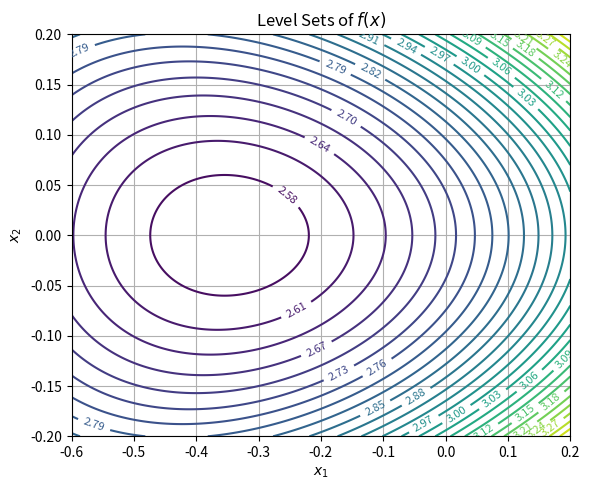

Write the Python code that produced this figure.
import numpy as np
import matplotlib.pyplot as plt

# Define the function f(x)
def f(x):
    return np.exp(x[0] + 3*x[1] - 0.1) + np.exp(x[0] - 3*x[1] - 0.1) + np.exp(-x[0] - 0.1)

# Create a meshgrid over the domain
x1 = np.linspace(-0.6, 0.2, 400)
x2 = np.linspace(-0.2, 0.2, 400)
X1, X2 = np.meshgrid(x1, x2)

# Compute Z = f(x) over the grid
Z = f(np.array([X1, X2]))

# Plot contour lines
plt.figure(figsize=(6, 5))
CS = plt.contour(X1, X2, Z, levels=30, cmap='viridis')
plt.clabel(CS, inline=True, fontsize=8)
plt.title('Level Sets of $f(x)$')
plt.xlabel('$x_1$')
plt.ylabel('$x_2$')
plt.grid(True)
plt.tight_layout()
plt.show()
